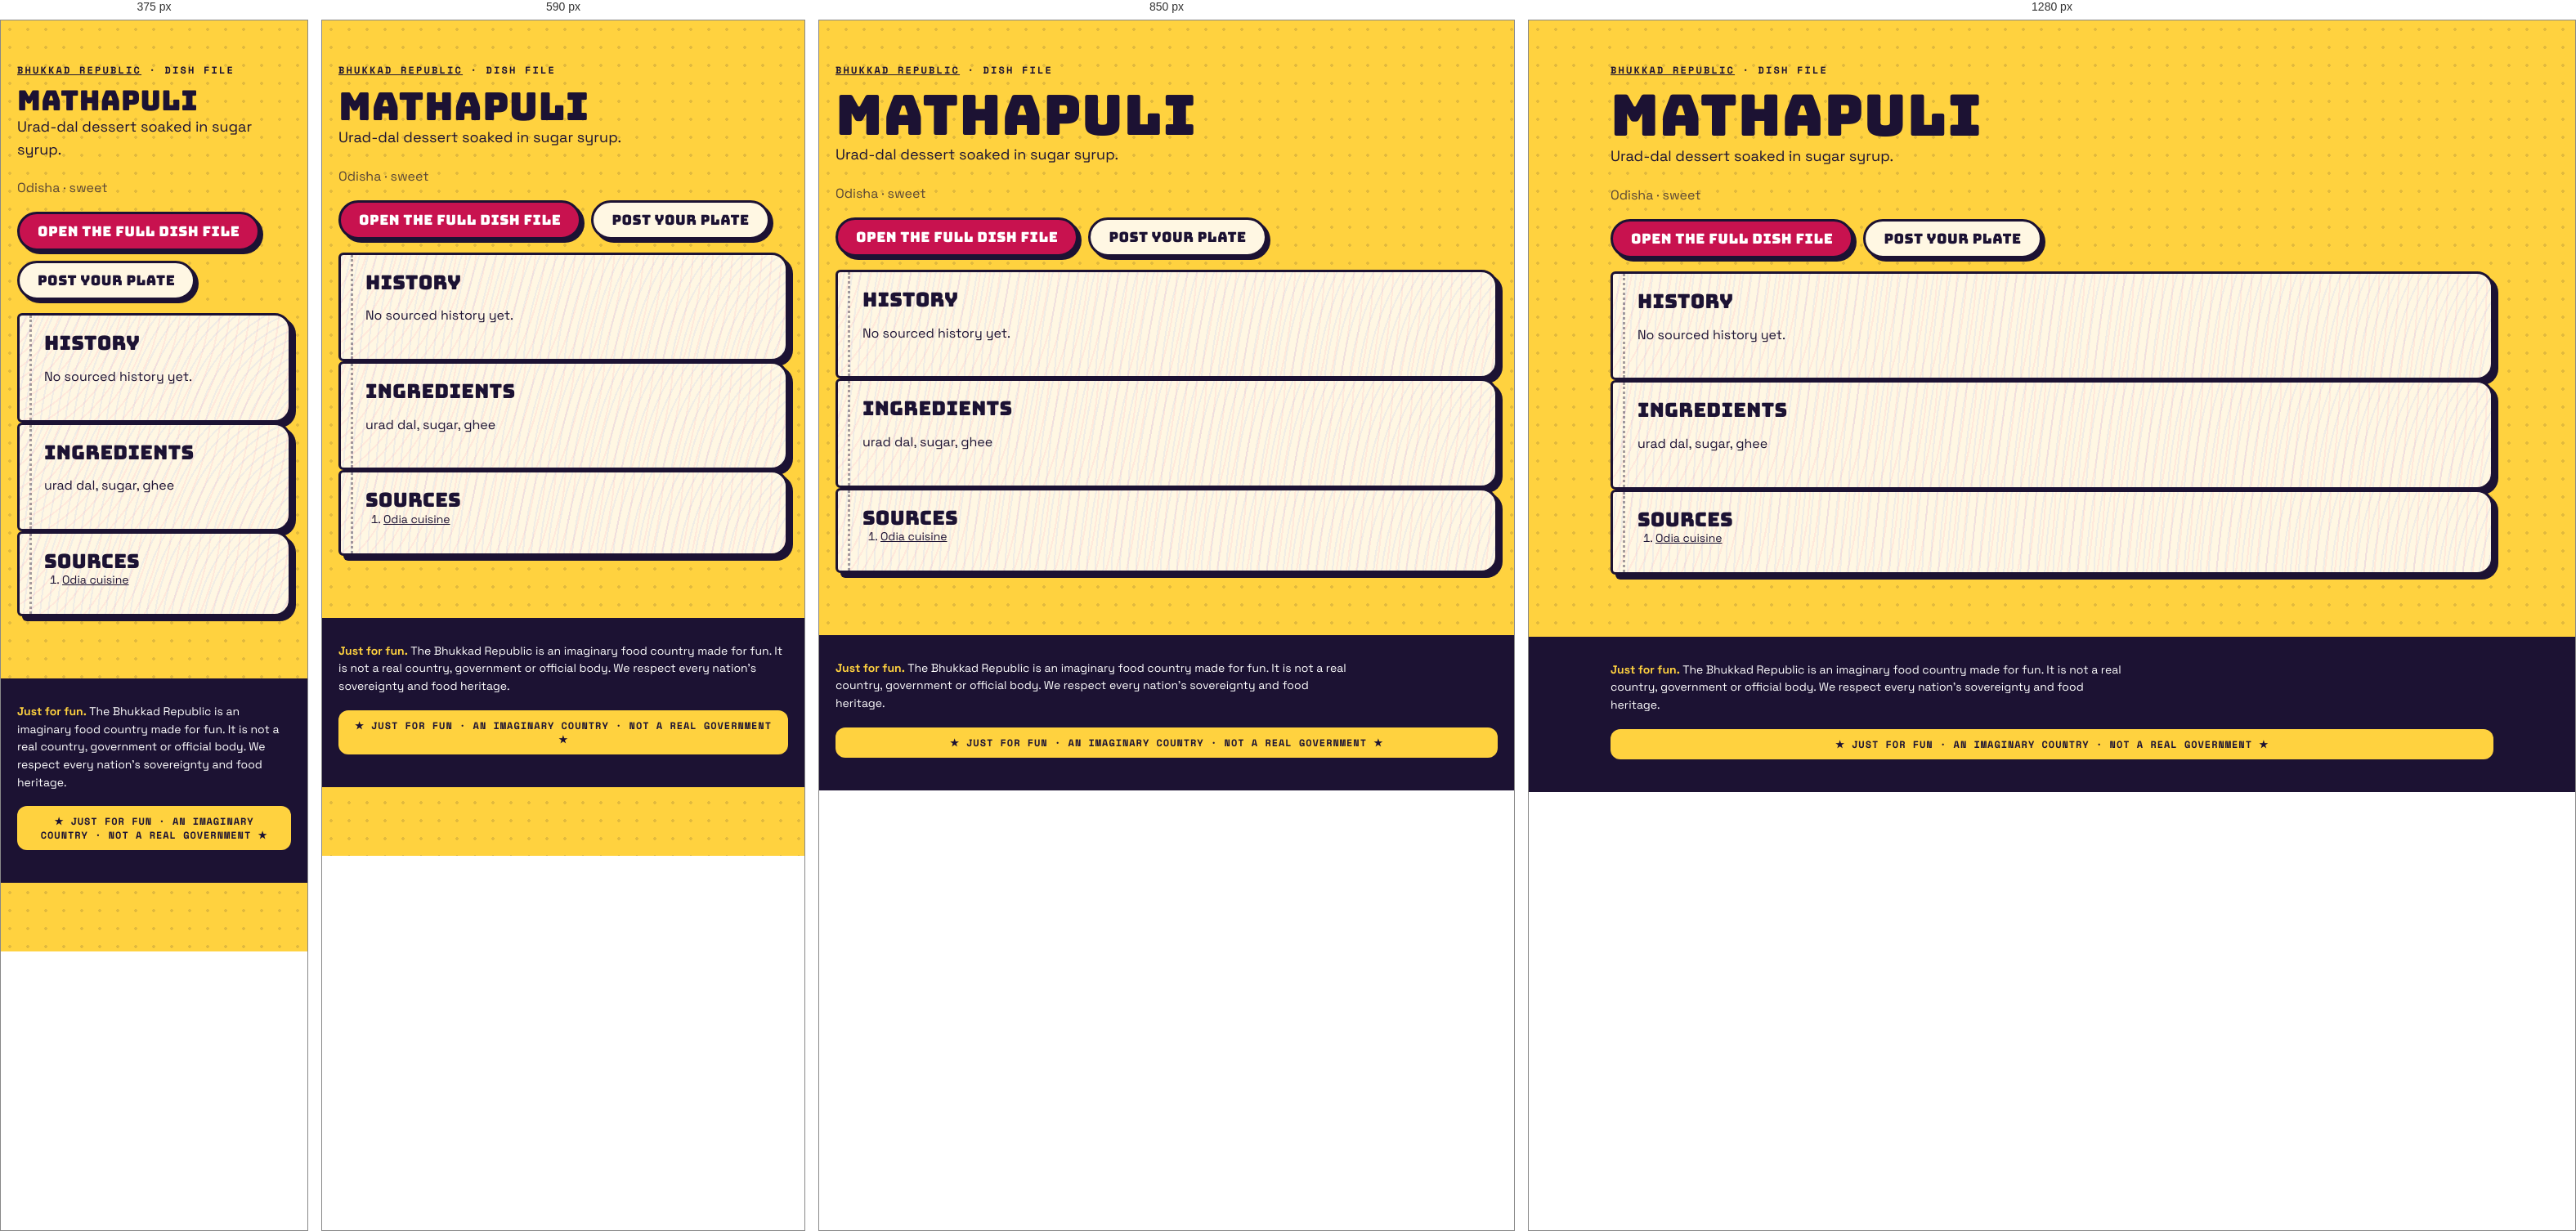
Rendered at 375 px, 590 px, 850 px and 1280 px, left to right.

<!-- file: index.html -->
<!doctype html><html lang="en"><head><meta charset="utf-8"><meta name="viewport" content="width=device-width,initial-scale=1">
<title>Mathapuli · dish file · Bhukkad Republic</title><meta name="description" content="Urad-dal dessert soaked in sugar syrup.">

<meta property="og:type" content="article"><meta property="og:title" content="Mathapuli · Bhukkad Republic"><meta property="og:description" content="Urad-dal dessert soaked in sugar syrup.">
<link rel="icon" href="/favicon.svg" type="image/svg+xml">
<link rel="stylesheet" href="/fonts.css"><link rel="stylesheet" href="/styles.css">
<script type="application/ld+json">{"@context":"https://schema.org","@type":"Article","headline":"Mathapuli: history, ingredients and where it comes from","about":"Mathapuli","description":"Urad-dal dessert soaked in sugar syrup.","inLanguage":"en"}</script></head>
<body><main class="wrap pagehead"><p class="kicker"><a href="/">Bhukkad Republic</a> · dish file</p><h1>Mathapuli</h1>
<p class="lede">Urad-dal dessert soaked in sugar syrup.</p><p class="muted">Odisha · sweet</p>

<p class="cta-row"><a class="btn" href="/#/dish/mathapuli">Open the full dish file</a><a class="btn alt" href="/#/chowk/new?dish=mathapuli">Post your plate</a></p>
<section class="pg"><h2>History</h2><p>No sourced history yet.</p></section>
<section class="pg"><h2>Ingredients</h2><p>urad dal, sugar, ghee</p></section>
<section class="pg"><h2>Sources</h2><ol class="sources"><li><a href="https://en.wikipedia.org/wiki/Odia_cuisine" rel="nofollow noopener">Odia cuisine</a></li></ol></section></main>
<footer class="foot"><div class="wrap"><p class="legalnote"><b>Just for fun.</b> The Bhukkad Republic is an imaginary food country made for fun. It is not a real country, government or official body. We respect every nation's sovereignty and food heritage.</p><div class="fun-tag">★ JUST FOR FUN · AN IMAGINARY COUNTRY · NOT A REAL GOVERNMENT ★</div></div></footer></body></html>

/* @media block from styles.css */
@media (max-width: 520px) { .top nav a { padding: 8px 8px; font-size: 11.5px; } .brand-txt { display: none; } }

/* @media block from styles.css */
@media (min-width: 900px) { .hero { grid-template-columns: 1.15fr .85fr; padding-top: 56px; } }

/* @media block from styles.css */
@media (min-width: 760px) { .news { grid-template-columns: repeat(3, 1fr); } .news .lead { grid-column: span 2; } }

/* @media block from styles.css */
@media (max-width: 520px) { .board-head, .row { grid-template-columns: 44px 1fr 44px 0; } .board-head > :last-child, .row > :last-child { display: none; } .row { font-size: 14px; } }

/* @media block from styles.css */
@media (min-width: 800px) { .stats { grid-template-columns: repeat(4, 1fr); } }

/* @media block from styles.css */
@media (min-width: 620px) { .id-grid { grid-template-columns: 170px 1fr; } }

/* @media block from styles.css */
@media (min-width: 560px) { .visas { grid-template-columns: 1fr 1fr; } }

/* @media block from styles.css */
@media (min-width: 560px) { .claim .sides { grid-template-columns: 1fr 1fr; } }

/* @media block from styles.css */
@media (min-width: 760px) { .passes { grid-template-columns: 1fr 1fr; } }

/* @media block from styles.css */
@media (min-width: 900px) { .hero { grid-template-columns: minmax(0, 1.15fr) minmax(0, .85fr); } }

/* @media block from styles.css */
@media (min-width: 560px) { .visas { grid-template-columns: repeat(2, minmax(0, 1fr)); } }

/* @media block from styles.css */
@media (min-width: 620px) { .id-grid { grid-template-columns: 170px minmax(0, 1fr); } }

/* @media block from styles.css */
@media (min-width: 760px) { .news { grid-template-columns: repeat(3, minmax(0, 1fr)); } .passes { grid-template-columns: repeat(2, minmax(0, 1fr)); } }

/* @media block from styles.css */
@media (min-width: 800px) { .stats { grid-template-columns: repeat(4, minmax(0, 1fr)); } }

/* @media block from styles.css */
@media (max-width: 799px) { .stats { grid-template-columns: repeat(2, minmax(0, 1fr)); } }

/* @media block from styles.css */
@media (max-width: 560px) {
  .claim .stamp { position: static; display: inline-flex; margin: 0 0 8px; }
  .claim .when { padding-right: 0; min-height: 0; }
  .claim { display: flex; flex-direction: column; align-items: flex-start; }
  .claim .when, .claim p, .claim .sides, .claim .pen { align-self: stretch; }
  .claim .stamp { order: -1; }
}

/* @media block from styles.css */
@media (min-width: 760px) { .quiz-teaser { grid-template-columns: minmax(0, 1fr) auto; padding: 34px; } }

/* @media block from styles.css */
@media (max-width: 520px) { .top nav a { padding: 8px 7px; font-size: 11px; letter-spacing: .02em; } }

/* @media block from styles.css */
@media (min-width: 700px) { .modes { grid-template-columns: repeat(2, minmax(0, 1fr)); } }

/* @media block from styles.css */
@media (min-width: 521px) { .board-head, .row { grid-template-columns: 56px 1fr 64px 120px; } }

/* @media block from styles.css */
@media (min-width: 720px) { .brand-txt { display: block; } }

/* @media block from styles.css */
@media (max-width: 520px) { .top nav .lg { display: none; } .top nav a { padding: 8px 6px; } .top nav .parl { width: 34px; height: 34px; margin-left: 2px; } }

/* @media block from styles.css */
@media (min-width: 900px) { .seal-pos { left: -26px; top: -34px; } }

/* @media block from styles.css */
@media (min-width: 640px) { .republic-facts { grid-template-columns: repeat(2, minmax(0, 1fr)); } }

/* @media block from styles.css */
@media (min-width: 960px) { .republic-facts { grid-template-columns: repeat(3, minmax(0, 1fr)); } }

/* @media block from styles.css */
@media (min-width: 640px) { .foot-grid { grid-template-columns: auto minmax(0, 1fr); } }

/* @media block from styles.css */
@media (min-width: 640px) { .two { grid-template-columns: repeat(2, minmax(0, 1fr)); } }

/* @media block from styles.css */
@media (min-width: 900px) { .seal-pos { left: -30px; right: auto; top: -34px; } .seal-pos .seal { width: 108px; height: 108px; } }

/* @media block from styles.css */
@media (min-width: 900px) { .chowk-grid { grid-template-columns: minmax(0, 1fr) 300px; } .side-col { position: sticky; top: 84px; } }

/* @media block from styles.css */
@media (min-width: 760px) { .minis { grid-template-columns: repeat(3, minmax(0, 1fr)); } }

/* @media block from styles.css */
@media (min-width: 760px) { .two-col { grid-template-columns: repeat(2, minmax(0, 1fr)); } }

/* @media block from styles.css */
@media (max-width: 720px) {
  body { padding-bottom: 84px; }
  .top nav .nav-chowk, .top nav .nav-counter, .top nav .nav-parl { display: none; }
  .tabbar { position: fixed; left: 10px; right: 10px; bottom: max(10px, env(safe-area-inset-bottom)); z-index: 45; display: flex; justify-content: space-around; align-items: center;
    background: var(--ink); border-radius: 999px; padding: 8px 6px; box-shadow: 4px 4px 0 var(--pink); border: 3px solid var(--ink); }
  .tabbar a { display: grid; justify-items: center; gap: 2px; color: #cfc8ee; text-decoration: none; font: 700 10px var(--mono); text-transform: uppercase; padding: 4px 10px; min-width: 52px; }
  .tabbar a[data-on] { color: var(--yellow); }
  .tabbar .plus { background: var(--pink); color: #fff; border-radius: 50%; width: 54px; height: 54px; min-width: 0; padding: 0; margin-top: -26px; border: 3px solid var(--ink); display: grid; place-items: center; box-shadow: 3px 3px 0 var(--yellow); }
  .toast { bottom: 96px; }
}

/* @media block from styles.css */
@media (min-width: 721px) { .tabbar { display: none !important; } }

/* @media block from styles.css */
@media (max-width: 720px) {
  .top nav .nav-explore, .top nav .nav-chowk, .top nav .nav-me { display: none; }
  .top nav .nav-parl, .top nav .nav-fun { display: inline-flex; }
}

/* @media block from styles.css */
@media (min-width: 700px) { .hub { grid-template-columns: repeat(2, minmax(0, 1fr)); } }

/* @media block from styles.css */
@media (min-width: 560px) { .passcard { grid-template-columns: 130px minmax(0, 1fr); } .passcard .mrz { grid-column: 1 / -1; } }

/* @media block from styles.css */
@media (min-width: 700px) { .cabgrid { grid-template-columns: repeat(2, minmax(0, 1fr)); } }

/* @media block from styles.css */
@media (max-width: 720px) { .totop { bottom: 100px; } }

/* @media block from styles.css */
@media (min-width: 760px) { .doors { grid-template-columns: repeat(3, minmax(0, 1fr)); } }

/* @media block from styles.css */
@media (max-width: 520px) { .commander { flex-direction: column; align-items: flex-start; } .commander h2 { font-size: 26px; } }